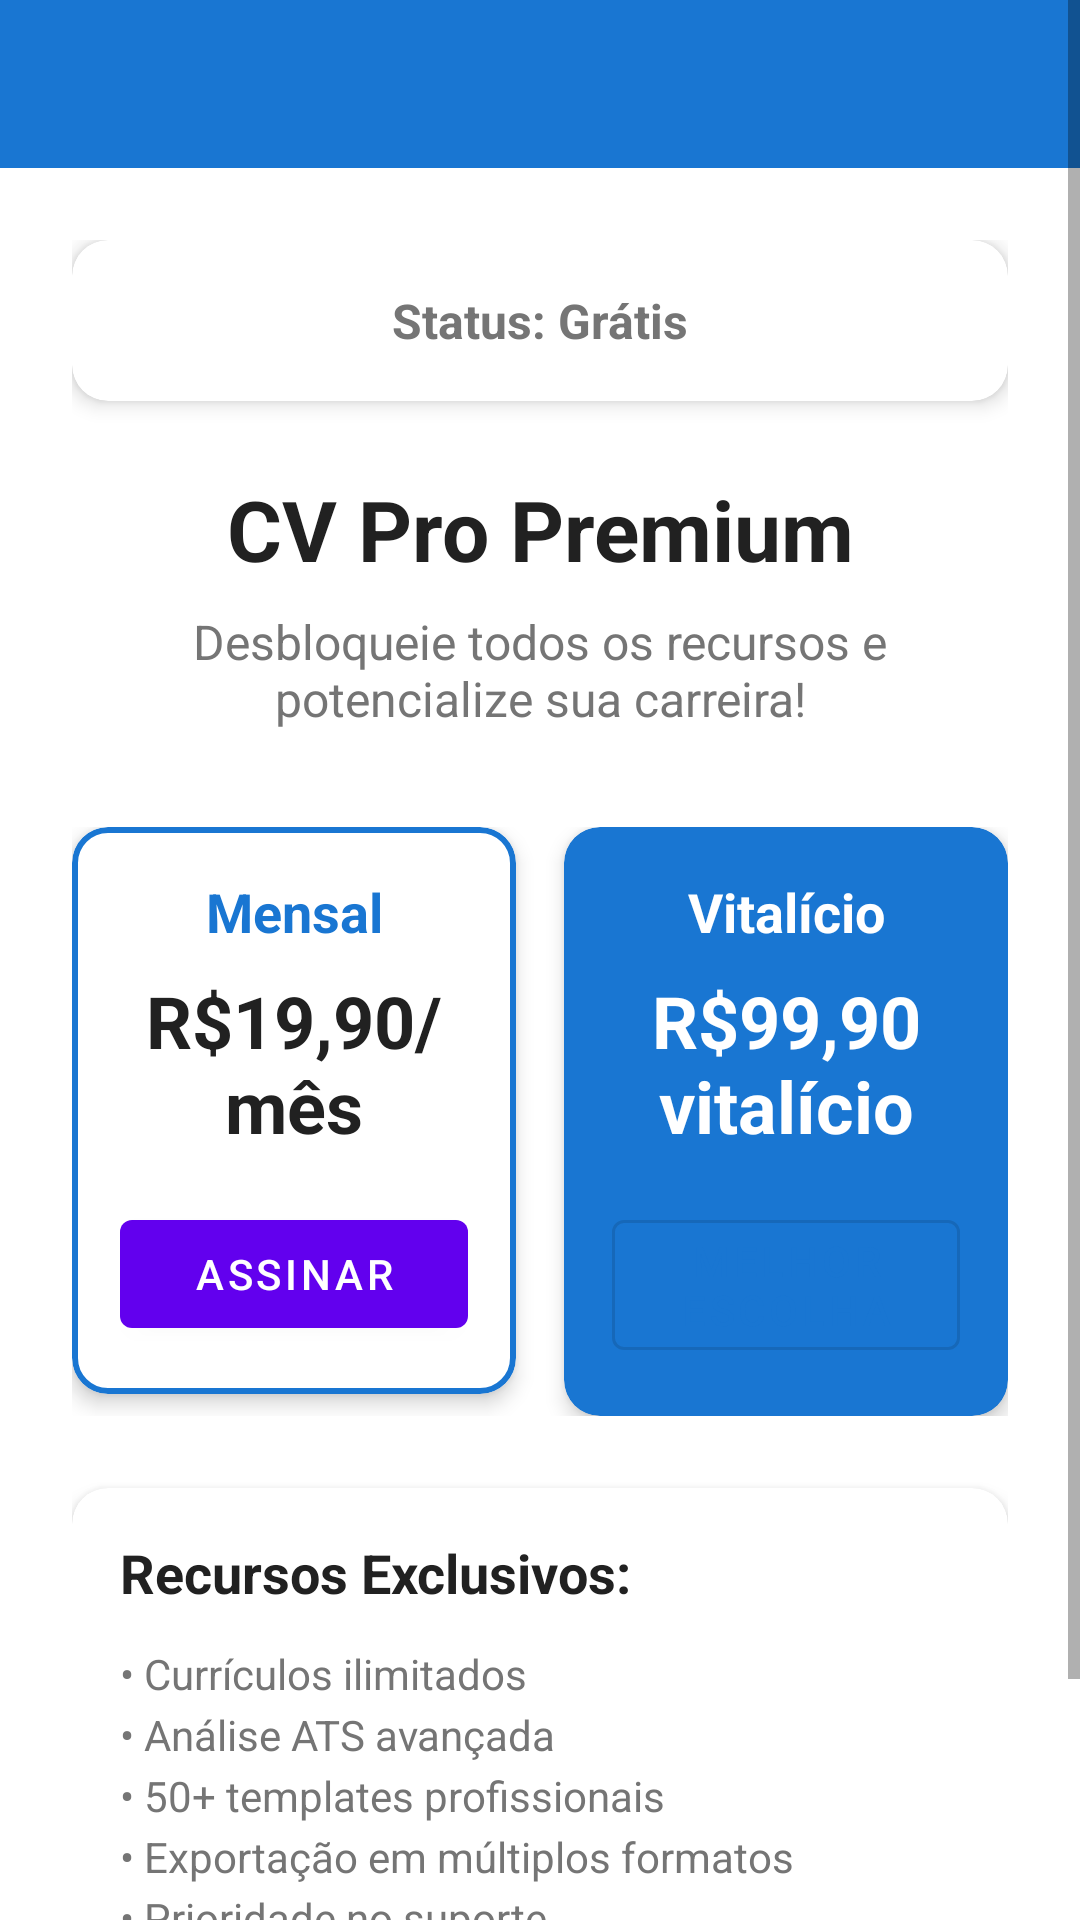

Write the Android layout XML for this screen, with the resource values it uses.
<!-- AndroidManifest.xml: activity theme Theme.GeradorCurriculo.NoActionBar -->
<!-- res/layout/activity_premium.xml -->
<?xml version="1.0" encoding="utf-8"?>
<ScrollView xmlns:android="http://schemas.android.com/apk/res/android"
    xmlns:app="http://schemas.android.com/apk/res-auto"
    xmlns:tools="http://schemas.android.com/tools"
    android:layout_width="match_parent"
    android:layout_height="match_parent"
    tools:context=".ui.PremiumActivity">

    <LinearLayout
        android:layout_width="match_parent"
        android:layout_height="wrap_content"
        android:orientation="vertical">

        <com.google.android.material.appbar.AppBarLayout
            android:id="@+id/app_bar_layout"
            android:layout_width="match_parent"
            android:layout_height="wrap_content">

            <androidx.appcompat.widget.Toolbar
                android:id="@+id/toolbar"
                android:layout_width="match_parent"
                android:layout_height="?attr/actionBarSize"
                android:background="@color/primary_color"
                android:theme="@style/ThemeOverlay.AppCompat.Dark.ActionBar"
                app:titleTextColor="@android:color/white" />

        </com.google.android.material.appbar.AppBarLayout>

        <LinearLayout
            android:layout_width="match_parent"
            android:layout_height="wrap_content"
            android:orientation="vertical"
            android:padding="24dp">

            
            <com.google.android.material.card.MaterialCardView
                android:layout_width="match_parent"
                android:layout_height="wrap_content"
                android:layout_marginBottom="24dp"
                app:cardCornerRadius="12dp"
                app:cardElevation="4dp">

                <LinearLayout
                    android:layout_width="match_parent"
                    android:layout_height="wrap_content"
                    android:orientation="vertical"
                    android:padding="16dp">

                    <TextView
                        android:id="@+id/text_premium_status"
                        android:layout_width="match_parent"
                        android:layout_height="wrap_content"
                        android:text="Status: Grátis"
                        android:textColor="@color/secondary_text_color"
                        android:textSize="16sp"
                        android:textStyle="bold"
                        android:gravity="center" />

                </LinearLayout>

            </com.google.android.material.card.MaterialCardView>

            
            <TextView
                android:layout_width="match_parent"
                android:layout_height="wrap_content"
                android:text="@string/premium_title"
                android:textColor="@color/primary_text_color"
                android:textSize="28sp"
                android:textStyle="bold"
                android:gravity="center"
                android:layout_marginBottom="8dp" />

            <TextView
                android:layout_width="match_parent"
                android:layout_height="wrap_content"
                android:text="@string/premium_subtitle"
                android:textColor="@color/secondary_text_color"
                android:textSize="16sp"
                android:gravity="center"
                android:layout_marginBottom="32dp" />

            
            <LinearLayout
                android:layout_width="match_parent"
                android:layout_height="wrap_content"
                android:orientation="horizontal"
                android:layout_marginBottom="24dp">

                
                <com.google.android.material.card.MaterialCardView
                    android:layout_width="0dp"
                    android:layout_height="wrap_content"
                    android:layout_weight="1"
                    android:layout_marginEnd="8dp"
                    app:cardCornerRadius="12dp"
                    app:cardElevation="4dp"
                    app:strokeColor="@color/primary_color"
                    app:strokeWidth="2dp">

                    <LinearLayout
                        android:layout_width="match_parent"
                        android:layout_height="wrap_content"
                        android:orientation="vertical"
                        android:padding="16dp">

                        <TextView
                            android:layout_width="match_parent"
                            android:layout_height="wrap_content"
                            android:text="Mensal"
                            android:textColor="@color/primary_color"
                            android:textSize="18sp"
                            android:textStyle="bold"
                            android:gravity="center" />

                        <TextView
                            android:layout_width="match_parent"
                            android:layout_height="wrap_content"
                            android:text="@string/premium_monthly"
                            android:textColor="@color/primary_text_color"
                            android:textSize="24sp"
                            android:textStyle="bold"
                            android:gravity="center"
                            android:layout_marginTop="8dp" />

                        <Button
                            android:id="@+id/btn_monthly"
                            android:layout_width="match_parent"
                            android:layout_height="wrap_content"
                            android:layout_marginTop="16dp"
                            android:text="Assinar"
                            style="@style/Widget.MaterialComponents.Button" />

                    </LinearLayout>

                </com.google.android.material.card.MaterialCardView>

                
                <com.google.android.material.card.MaterialCardView
                    android:layout_width="0dp"
                    android:layout_height="wrap_content"
                    android:layout_weight="1"
                    android:layout_marginStart="8dp"
                    app:cardCornerRadius="12dp"
                    app:cardElevation="4dp"
                    app:cardBackgroundColor="@color/primary_color">

                    <LinearLayout
                        android:layout_width="match_parent"
                        android:layout_height="wrap_content"
                        android:orientation="vertical"
                        android:padding="16dp">

                        <TextView
                            android:layout_width="match_parent"
                            android:layout_height="wrap_content"
                            android:text="Vitalício"
                            android:textColor="@android:color/white"
                            android:textSize="18sp"
                            android:textStyle="bold"
                            android:gravity="center" />

                        <TextView
                            android:layout_width="match_parent"
                            android:layout_height="wrap_content"
                            android:text="@string/premium_lifetime"
                            android:textColor="@android:color/white"
                            android:textSize="24sp"
                            android:textStyle="bold"
                            android:gravity="center"
                            android:layout_marginTop="8dp" />

                        <Button
                            android:id="@+id/btn_lifetime"
                            android:layout_width="match_parent"
                            android:layout_height="wrap_content"
                            android:layout_marginTop="16dp"
                            android:text="Melhor Escolha"
                            android:textColor="@color/primary_color"
                            style="@style/Widget.MaterialComponents.Button.OutlinedButton" />

                    </LinearLayout>

                </com.google.android.material.card.MaterialCardView>

            </LinearLayout>

            
            <com.google.android.material.card.MaterialCardView
                android:layout_width="match_parent"
                android:layout_height="wrap_content"
                android:layout_marginBottom="24dp"
                app:cardCornerRadius="12dp"
                app:cardElevation="4dp">

                <LinearLayout
                    android:layout_width="match_parent"
                    android:layout_height="wrap_content"
                    android:orientation="vertical"
                    android:padding="16dp">

                    <TextView
                        android:layout_width="match_parent"
                        android:layout_height="wrap_content"
                        android:text="Recursos Exclusivos:"
                        android:textColor="@color/primary_text_color"
                        android:textSize="18sp"
                        android:textStyle="bold"
                        android:layout_marginBottom="12dp" />

                    <TextView
                        android:layout_width="match_parent"
                        android:layout_height="wrap_content"
                        android:text="@string/premium_features"
                        android:textColor="@color/secondary_text_color"
                        android:textSize="14sp"
                        android:lineSpacingExtra="4dp" />

                </LinearLayout>

            </com.google.android.material.card.MaterialCardView>

            
            <Button
                android:id="@+id/btn_restore"
                android:layout_width="match_parent"
                android:layout_height="wrap_content"
                android:layout_marginBottom="16dp"
                android:text="@string/btn_restore"
                style="@style/Widget.MaterialComponents.Button.OutlinedButton"
                android:visibility="gone" />

            
            <LinearLayout
                android:layout_width="match_parent"
                android:layout_height="wrap_content"
                android:orientation="horizontal"
                android:gravity="center">

                <TextView
                    android:layout_width="wrap_content"
                    android:layout_height="wrap_content"
                    android:text="Política de Privacidade"
                    android:textColor="@color/primary_color"
                    android:textSize="12sp"
                    android:onClick="openPrivacyPolicy"
                    android:layout_marginEnd="16dp" />

                <TextView
                    android:layout_width="wrap_content"
                    android:layout_height="wrap_content"
                    android:text="•"
                    android:textColor="@color/secondary_text_color"
                    android:layout_marginEnd="16dp" />

                <TextView
                    android:layout_width="wrap_content"
                    android:layout_height="wrap_content"
                    android:text="Termos de Serviço"
                    android:textColor="@color/primary_color"
                    android:textSize="12sp"
                    android:onClick="openTermsOfService" />

            </LinearLayout>

        </LinearLayout>

    </LinearLayout>

</ScrollView>
<!-- resources referenced by this layout -->
<resources>
  <color name="primary_color">#1976D2</color>
  <color name="primary_text_color">#212121</color>
  <color name="secondary_text_color">#757575</color>
  <string name="btn_restore">Restorar Compra</string>
  <string name="premium_features">• Currículos ilimitados\n• Análise ATS avançada\n• 50+ templates profissionais\n• Exportação em múltiplos formatos\n• Prioridade no suporte</string>
  <string name="premium_lifetime">R$99,90 vitalício</string>
  <string name="premium_monthly">R$19,90/mês</string>
  <string name="premium_subtitle">Desbloqueie todos os recursos e potencialize sua carreira!</string>
  <string name="premium_title">CV Pro Premium</string>
  <style name="Theme.GeradorCurriculo.NoActionBar">
          <item name="windowActionBar">false</item>
          <item name="windowNoTitle">true</item>
      </style>
</resources>
